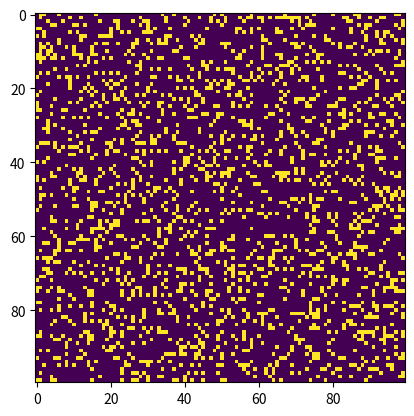

This figure's Python source:
'''
Game of Life with Diseased Cognition
Spring 2023 Term Project
CS 6795 Intro to Cognitive Science

Team - Sloppopotamus
Member - Scott Pickthorn
Member - Zachary Clark-Williams

@citation
Referenced basic Game of Life Code -
	<https://www.geeksforgeeks.org/conways-game-life-python-implementation/>
 
'''

# Python code to implement Conway's Game Of Life
import argparse
import numpy as np
import matplotlib.pyplot as plt
import matplotlib.animation as animation

# setting up the values for the grid
ON = 255
OFF = 0
vals = [ON, OFF]

def randomGrid(N):

	"""returns a grid of NxN random values"""
	return np.random.choice(vals, N*N, p=[0.2, 0.8]).reshape(N, N)

def addGlider(i, j, grid):

	"""adds a glider with top left cell at (i, j)"""
	glider = np.array([[0, 0, 255],
					[255, 0, 255],
					[0, 255, 255]])
	grid[i:i+3, j:j+3] = glider

def addGosperGliderGun(i, j, grid):

	"""adds a Gosper Glider Gun with top left
	cell at (i, j)"""
	gun = np.zeros(11*38).reshape(11, 38)

	gun[5][1] = gun[5][2] = 255
	gun[6][1] = gun[6][2] = 255

	gun[3][13] = gun[3][14] = 255
	gun[4][12] = gun[4][16] = 255
	gun[5][11] = gun[5][17] = 255
	gun[6][11] = gun[6][15] = gun[6][17] = gun[6][18] = 255
	gun[7][11] = gun[7][17] = 255
	gun[8][12] = gun[8][16] = 255
	gun[9][13] = gun[9][14] = 255

	gun[1][25] = 255
	gun[2][23] = gun[2][25] = 255
	gun[3][21] = gun[3][22] = 255
	gun[4][21] = gun[4][22] = 255
	gun[5][21] = gun[5][22] = 255
	gun[6][23] = gun[6][25] = 255
	gun[7][25] = 255

	gun[3][35] = gun[3][36] = 255
	gun[4][35] = gun[4][36] = 255

	grid[i:i+11, j:j+38] = gun

def update(frameNum, img, grid, N):

	# copy grid since we require 8 neighbors
	# for calculation and we go line by line
	newGrid = grid.copy()
	for i in range(N):
		for j in range(N):

			# compute 8-neighbor sum
			# using toroidal boundary conditions - x and y wrap around
			# so that the simulation takes place on a toroidal surface.
			total = int((grid[i, (j-1)%N] + grid[i, (j+1)%N] +
						grid[(i-1)%N, j] + grid[(i+1)%N, j] +
						grid[(i-1)%N, (j-1)%N] + grid[(i-1)%N, (j+1)%N] +
						grid[(i+1)%N, (j-1)%N] + grid[(i+1)%N, (j+1)%N])/255)

			# apply Conway's rules
			if grid[i, j] == ON:
				if (total < 2) or (total > 3):
					newGrid[i, j] = OFF
			else:
				if total == 3:
					newGrid[i, j] = ON

	# update data
	img.set_data(newGrid)
	grid[:] = newGrid[:]
	return img,

# main() function
def main():

	# Command line args are in sys.argv[1], sys.argv[2] ..
	# sys.argv[0] is the script name itself and can be ignored
	# parse arguments
	parser = argparse.ArgumentParser(description="Runs Conway's Game of Life simulation.")

	# add arguments
	parser.add_argument('--grid-size', dest='N', required=False)
	parser.add_argument('--mov-file', dest='movfile', required=False)
	parser.add_argument('--interval', dest='interval', required=False)
	parser.add_argument('--glider', action='store_true', required=False)
	parser.add_argument('--gosper', action='store_true', required=False)
	args = parser.parse_args()
	
	# set grid size
	N = 100
	if args.N and int(args.N) > 8:
		N = int(args.N)
		
	# set animation update interval
	updateInterval = 50
	if args.interval:
		updateInterval = int(args.interval)

	# declare grid
	grid = np.array([])

	# check if "glider" demo flag is specified
	if args.glider:
		grid = np.zeros(N*N).reshape(N, N)
		addGlider(1, 1, grid)
	elif args.gosper:
		grid = np.zeros(N*N).reshape(N, N)
		addGosperGliderGun(10, 10, grid)

	else: # populate grid with random on/off -
			# more off than on
		grid = randomGrid(N)

	# set up animation
	fig, ax = plt.subplots()
	img = ax.imshow(grid, interpolation='nearest')
	ani = animation.FuncAnimation(fig, update, fargs=(img, grid, N, ),
								frames = 10,
								interval=updateInterval,
								save_count=50)

	# # of frames?
	# set output file
	if args.movfile:
		ani.save(args.movfile, fps=30, extra_args=['-vcodec', 'libx264'])

	plt.show()

# call main
if __name__ == '__main__':
	main()
